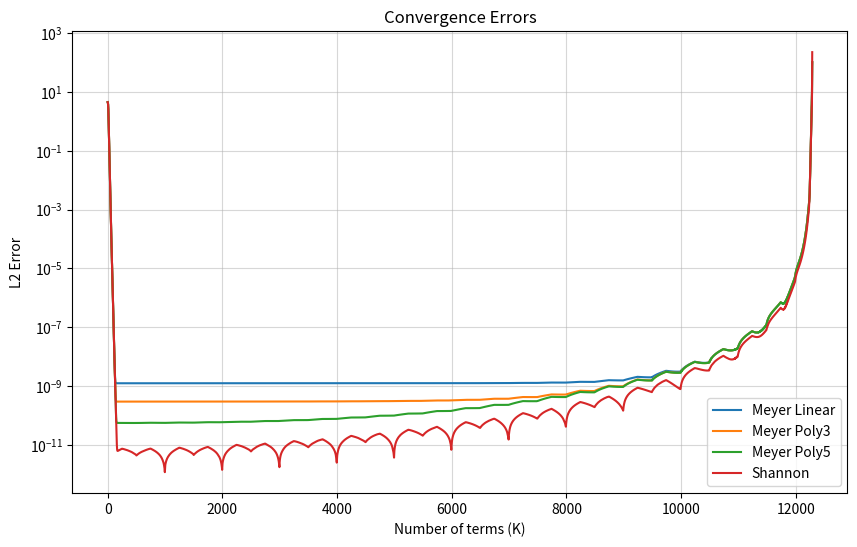

The script that saved this image:
import numpy as np
from matplotlib import pyplot as plt
import scipy.stats as stats
from scipy.signal import czt
from scipy.special import factorial

class Distribution:
    def __init__(self, pdf, char, char_deriv, char_sec_deriv):
        self.pdf = pdf
        self.char = char
        self.char_derivative = char_deriv
        self.char_second_derivative = char_sec_deriv

class Gaussian(Distribution):
    def __init__(self, mu, sigma):
        phi = lambda ws: np.exp(-1j * mu * ws - 0.5 * (sigma**2) * (ws**2))
        super().__init__(
            pdf = lambda ts: stats.norm.pdf(ts, mu, sigma),
            char = phi,
            char_deriv = lambda ws: ((-1j * mu - (sigma**2) * ws) * phi(ws)),
            char_sec_deriv = lambda ws: (
                (-(sigma**2) + (-1j * mu - (sigma**2) * ws)**2) * phi(ws)
            )
        )

class NIG(Distribution):
    def __init__(self, alpha, beta, mu, delta):
        gamma = np.sqrt(alpha**2 - beta**2)   

        phi = lambda ws: np.exp(-mu * 1j * ws + delta * (gamma - np.sqrt(alpha**2 - (beta - 1j * ws)**2)))
        S = lambda ws: np.sqrt(alpha**2 - (beta - 1j * ws)**2)
        f_prime = lambda ws: -1j * mu - (1j * delta * (beta - 1j * ws)) / S(ws)
        f_sec_prime = lambda ws: -(delta * alpha**2) / (S(ws)**3)

        super().__init__(
            pdf = lambda ts: stats.norminvgauss.pdf(ts, a=alpha, b=beta, loc=mu, scale=delta),
            char = phi,
            char_deriv = lambda ws: f_prime(ws) * phi(ws),
            char_sec_deriv = lambda ws: (f_sec_prime(ws) + f_prime(ws)**2) * phi(ws)
        )

class Nu:
    def __init__(self, func , deriv, sec_deriv):
        self.function          = lambda x : np.piecewise(x, [x < 0, x > 1], [0, 1, func])
        self.derivative        = lambda x : np.piecewise(x, [x < 0, x > 1], [0, 0, deriv])
        self.second_derivative = lambda x : np.piecewise(x, [x < 0, x > 1], [0, 0, sec_deriv])

nu_lin = Nu(
    lambda x : x, 
    lambda _ : 1,
    lambda _ : 0 
)

nu_poly3 = Nu(
    lambda x : 3*x**2 - 2*x**3, 
    lambda x : 6*x - 6*x**2,
    lambda x : 6 - 12*x
)

nu_poly5 = Nu(
    lambda x: x**4 * (35 - 84*x + 70*x**2 - 20*x**3),
    lambda x: 140*x**3 - 420*x**4 + 420*x**5 - 140*x**6,
    lambda x: 420*x**2 - 1680*x**3 + 2100*x**4 - 840*x**5
)

def hermite_spline_polynomial(f0, f1, v0, v1, a0, a1):
    c0 = f0
    c1 = v0
    c2 = 0.5 * a0
    c3 = 10 * (f1 - f0) - (6 * v0 + 4 * v1) - 0.5 * (3 * a0 - a1)
    c4 = -15 * (f1 - f0) + (8 * v0 + 7 * v1) + 0.5 * (3 * a0 - 2 * a1)
    c5 = 6 * (f1 - f0) - 3 * (v0 + v1) - 0.5 * (a0 - a1)

    return np.array([c0, c1, c2, c3, c4, c5])

def I_QH(k, coeffs, a): 
    k_safe = np.where(k == 0, 1.0, k)
    ns = np.arange(6) 

    n_idx = ns[:, np.newaxis]
    m_idx = ns[np.newaxis, :]
    with np.errstate(invalid='ignore'):
        full_calc = factorial(m_idx) / factorial(m_idx - n_idx)
    weights = np.where(m_idx >= n_idx, full_calc, 0.0)

    term1 = weights @ coeffs
    term0 = factorial(ns) * coeffs

    k_column = k_safe[:, np.newaxis] 
    
    # Now uses the provided 'a' mapping
    numerator = (np.exp(a * k_column) * term1) - term0 
    denominator = np.power(a * k_column, ns + 1)
    sign = np.power(-1, ns)

    safe_result = np.sum(sign * (numerator / denominator), axis=1)

    k_zero_integral = np.sum((1 / np.arange(1, 7)) * coeffs)
    
    return np.where(k == 0, k_zero_integral, safe_result)

def CZT3(xs, N):
    return czt(xs, N, np.exp(2 * np.pi * 1j / (3*N)))

def meyer_T2s(distr : Distribution, m, N):
    xis = np.arange(N) / N

    G = lambda xi: distr.char((2**(m+1)/3) * np.pi * xi) 

    fraction = 2**(m+1) * np.pi / 3

    p0 = distr.char(0)
    p1 = distr.char(2**(m+1) * np.pi / 3)
    v0 = fraction * distr.char_derivative(0)
    v1 = fraction * distr.char_derivative(fraction)
    a0 = fraction**2 * distr.char_second_derivative(0)
    a1 = fraction**2 * distr.char_second_derivative(fraction)

    coeffs = hermite_spline_polynomial(p0, p1, v0, v1, a0, a1)

    powers = np.arange(6)
    s = lambda xi: np.sum(coeffs * np.power(xi[:, None], powers), axis=-1)

    ifft_input = np.concatenate((G(xis) - s(xis), np.zeros(2*N)))

    return ifft_input, coeffs

def meyer_T3s(distr : Distribution, nu : Nu, m, N):
    xis = np.arange(N) / N

    H = lambda xi: distr.char((2**(m+1)/3) * np.pi * (xi+1)) * np.cos((np.pi/2) * nu.function(xi))

    fraction = 2**(m+1) * np.pi / 3
    p0 = distr.char(fraction)
    p1 = 0
    v0 = fraction * distr.char_derivative(fraction)
    v1 = -distr.char(2 * fraction) * (np.pi / 2) * nu.derivative(1)
    a0 = fraction**2 * distr.char_second_derivative(fraction) - (np.pi**2 / 4) * distr.char(fraction) * (nu.derivative(0))**2
    a1 = - np.pi * fraction * distr.char_derivative(2*fraction) * nu.derivative(1) - (np.pi/2) * distr.char(2*fraction) * nu.second_derivative(1)

    coeffs = hermite_spline_polynomial(p0, p1, v0, v1, a0, a1)

    powers = np.arange(6)
    s = lambda xi: np.sum(coeffs * np.power(xi[:, None], powers), axis=-1)

    ifft_input = np.concatenate((H(xis) - s(xis), np.zeros(2*N)))

    return ifft_input, coeffs

def shannon_Ts(distr : Distribution, m, N):
    xis = np.arange(N) / N

    # CORRECTED: Use 2**m instead of 2**(m+1)
    F = lambda xi: distr.char((2**m) * np.pi * xi) 
    factor = (2**m) * np.pi

    p0 = distr.char(0)
    p1 = distr.char(factor)
    v0 = factor * distr.char_derivative(0)
    v1 = factor * distr.char_derivative(factor)
    a0 = factor**2 * distr.char_second_derivative(0)
    a1 = factor**2 * distr.char_second_derivative(factor)

    coeffs = hermite_spline_polynomial(p0, p1, v0, v1, a0, a1)

    powers = np.arange(6)
    s = lambda xi: np.sum(coeffs * np.power(xi[:, None], powers), axis=-1)

    ifft_input = np.concatenate((F(xis) - s(xis), np.zeros(N)))

    return ifft_input, coeffs

def meyer_coefficients(distr, nu, m, N):
    T2_xs, T2_coeffs = meyer_T2s(distr, m, N)
    T3_xs, T3_coeffs = meyer_T3s(distr, nu, m, N)

    ifft_input = np.vstack((T2_xs, T3_xs)) 
    ifft_output = np.fft.ifft(ifft_input)
    full_ifft_output = np.concatenate((ifft_output[:, 1:], ifft_output), axis=1)

    T2_ifft, T3_ifft = full_ifft_output

    ks = np.arange(-(3*N-1), 3*N)
    factor_2 = 2**(2+m/2) * np.pi
    factor_3 = 2**(1+m/2) * np.pi * np.exp(2j * np.pi * ks / 3)

    T2s = factor_2 * np.real(T2_ifft + I_QH(ks, T2_coeffs, 1j * 2 * np.pi / 3) / 3)
    T3s = factor_3 * (T3_ifft + I_QH(ks, T3_coeffs, 1j * 2 * np.pi / 3) / 3)
    
    cmks = 1 / (2 * np.pi) * (T2s + 2 * np.real(T3s))
    
    return cmks

def shannon_coefficients(distr, m, N):
    T_xs, T_coeffs = shannon_Ts(distr, m, N)

    ifft_output = np.fft.ifft(T_xs)
    T_ifft = np.concatenate((ifft_output[1:], ifft_output))

    ks = np.arange(-(2*N-1), 2*N)
    factor = 2**(2+m/2) * np.pi

    T2s = factor * np.real(T_ifft + I_QH(ks, T_coeffs, 1j * np.pi) / 2)
    
    cmks = 1 / (2 * np.pi) * (T2s)
    
    return cmks

def phi_hat_matrix(phi_hat_function, m, N, ws):
    ks = np.arange(-(3 * N-1), 3 * N) 
    pre_term = (1 / 2**(m/2)) * np.exp(-1j * (ws[:, np.newaxis] * ks[np.newaxis, :]) / (2**m))
    
    return pre_term * phi_hat_function(np.abs(ws) / (2**m))[:, np.newaxis]

def phi_hat_matrix_shannon(phi_hat_function, m, N, ws):
    ks = np.arange(-(2 * N-1), 2 * N) 
    pre_term = (1 / 2**(m/2)) * np.exp(-1j * (ws[:, np.newaxis] * ks[np.newaxis, :]) / (2**m))
    
    return pre_term * phi_hat_function(np.abs(ws) / (2**m))[:, np.newaxis]

def phi_hat_meyer(ws, nu):
    abs_omega = np.abs(ws)

    result = np.zeros_like(abs_omega, dtype=float)
    
    cond1 = (abs_omega <= (2 * np.pi / 3))
    result[cond1] = 1.0
    
    cond2 = (abs_omega > (2 * np.pi / 3)) & (abs_omega <= (4 * np.pi / 3))
    abs_omega_subset = abs_omega[cond2]
    
    x_for_nu = (3 / (2 * np.pi)) * abs_omega_subset - 1
    result[cond2] = np.cos((np.pi / 2) * nu.function(x_for_nu))
    
    return result

def phi_hat_shannon(ws):
    abs_omega = np.abs(ws)

    result = np.zeros_like(abs_omega, dtype=float)
    
    cond1 = (abs_omega <= np.pi)
    result[cond1] = 1.0
    
    return result

def compute_convergence_errors_meyer(distr, nu, m, N, ws):
    cmks = meyer_coefficients(distr, nu, m, N)
    phi_hat_nu = lambda w : phi_hat_meyer(w, nu)
    matrix = phi_hat_matrix(phi_hat_nu, m, N, ws)

    weighted_matrix = matrix * cmks[np.newaxis, :]
    
    analytic_vals = distr.char(ws)
    errors = np.zeros(3 * N)
    
    # The center index of the array (corresponding to k=0)
    center_idx = 3 * N - 1
    
    # K = 0 (base case)
    projection = weighted_matrix[:, center_idx].copy()
    errors[0] = np.linalg.norm(analytic_vals - projection, 2)
    
    # Accumulate outwards for K > 0
    for K in range(1, 3 * N):
        projection += weighted_matrix[:, center_idx - K] + weighted_matrix[:, center_idx + K]
        errors[K] = np.linalg.norm(analytic_vals - projection, 2)
        
    return errors

def compute_convergence_errors_shannon(distr, m, N, ws):
    cmks = shannon_coefficients(distr, m, N)
    phi_hat_nu = lambda w : phi_hat_shannon(w)
    matrix = phi_hat_matrix_shannon(phi_hat_nu, m, N, ws)

    weighted_matrix = matrix * cmks[np.newaxis, :]
    
    analytic_vals = distr.char(ws)
    errors = np.zeros(2 * N)
    
    # The center index of the array (corresponding to k=0)
    center_idx = 2 * N - 1
    
    # K = 0 (base case)
    projection = weighted_matrix[:, center_idx].copy()
    errors[0] = np.linalg.norm(analytic_vals - projection, 2)
    
    # Accumulate outwards for K > 0
    for K in range(1, 2 * N):
        projection += weighted_matrix[:, center_idx - K] + weighted_matrix[:, center_idx + K]
        errors[K] = np.linalg.norm(analytic_vals - projection, 2)
        
    return errors

N_meyer = 2**12
N_shannon = N_meyer * 3 // 2
m = 5

w_max = 2**(m+1) * np.pi 
ws = np.linspace(-w_max, w_max, 1000)
distribution = NIG(alpha=5, beta=0, mu=0.3, delta=0.3)
# distribution = Gaussian(1, 0.5)

plt.figure(figsize=(10, 6))
for name, nu in [("Meyer Linear", nu_lin), ("Meyer Poly3", nu_poly3), ("Meyer Poly5", nu_poly5)]:
    print(f"Processing {name}...")
    errs = compute_convergence_errors_meyer(distribution, nu, m, N_meyer, ws)
    plt.semilogy(errs, label=name)

print(f"Processing Shannon...")
errs = compute_convergence_errors_shannon(distribution, m, N_shannon, ws)
plt.semilogy(errs, label="Shannon")

plt.title(f"Convergence Errors")
plt.xlabel("Number of terms (K)")
plt.ylabel("L2 Error")
plt.legend()
plt.grid(True, which="major", ls="-", alpha=0.5)
plt.show()
